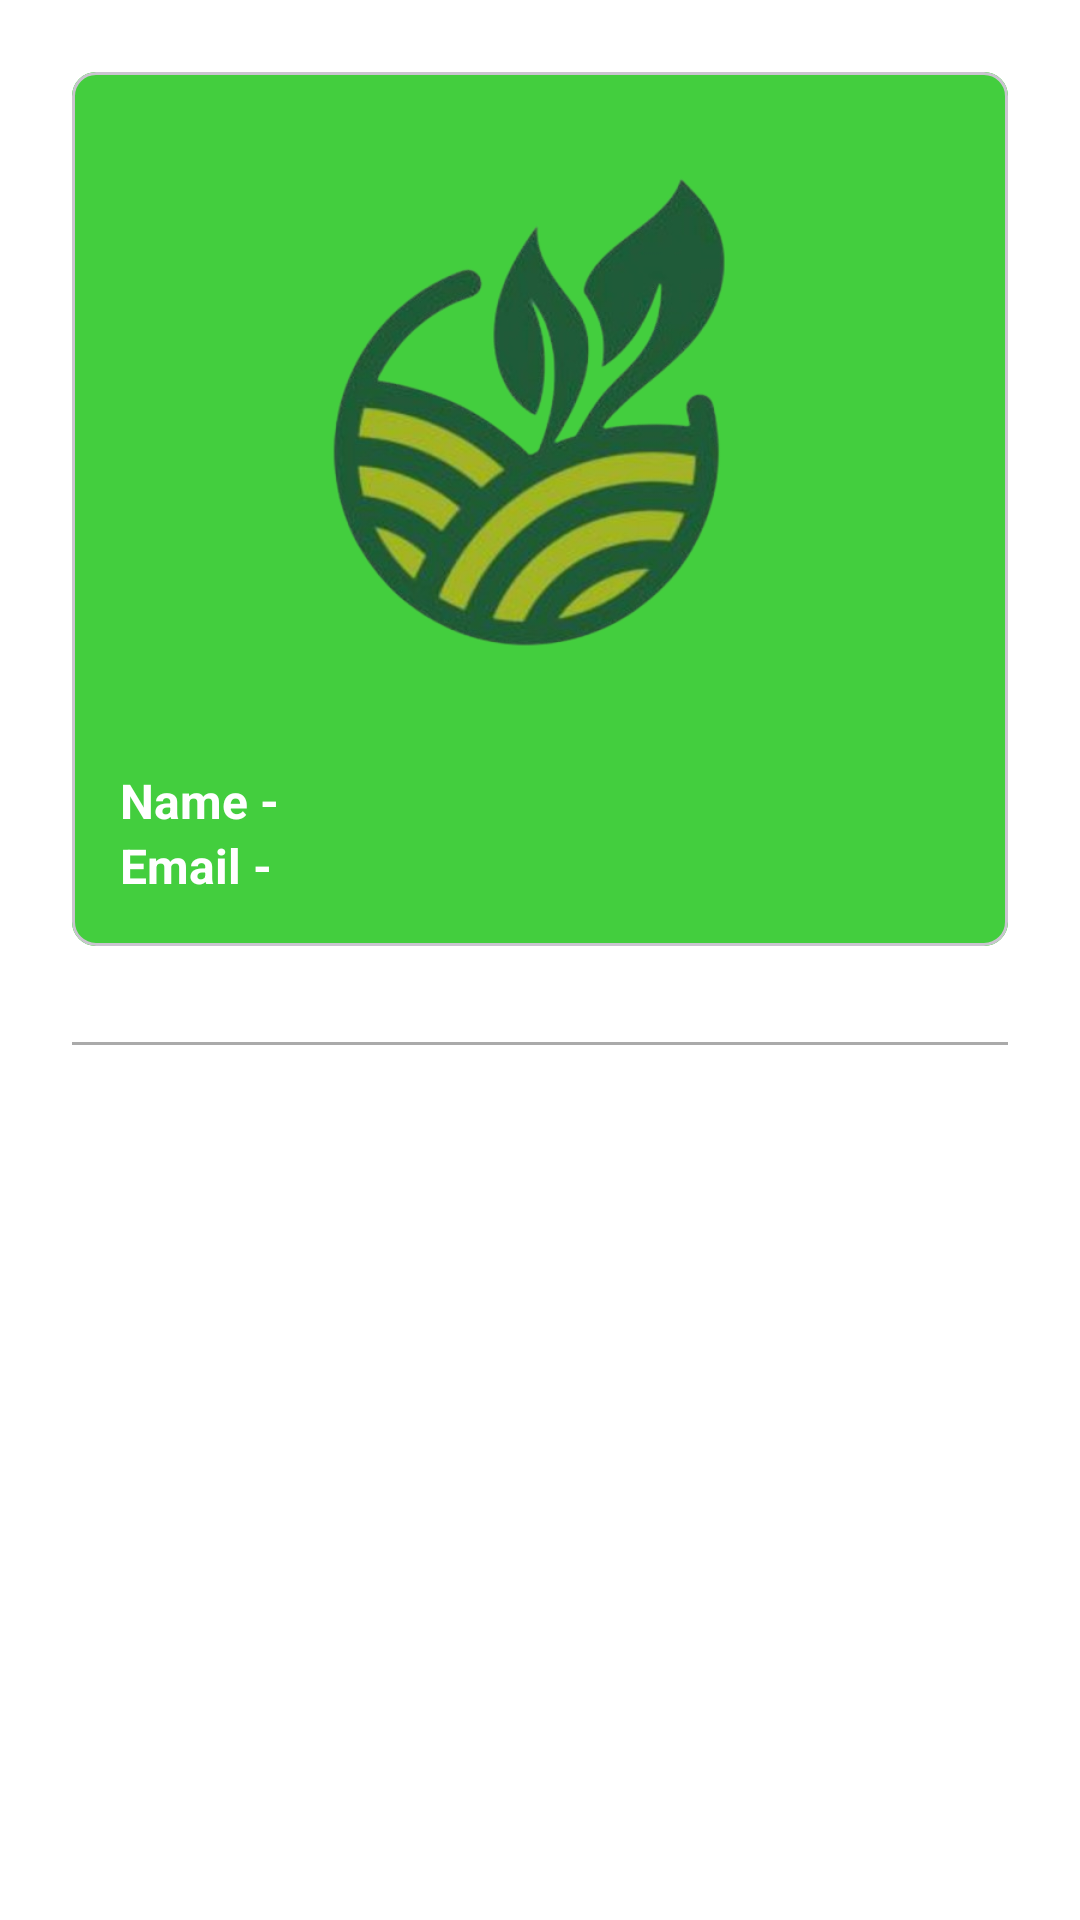

Write the Android layout XML for this screen, with the resource values it uses.
<!-- AndroidManifest.xml: application theme Theme.AgriSurvey -->
<!-- res/layout/fragment_profile.xml -->
<?xml version="1.0" encoding="utf-8"?>
<LinearLayout xmlns:android="http://schemas.android.com/apk/res/android"
    xmlns:app="http://schemas.android.com/apk/res-auto"
    xmlns:tools="http://schemas.android.com/tools"
    android:layout_width="match_parent"
    android:layout_height="match_parent"
    android:orientation="vertical"
    android:padding="24dp"
    tools:context=".ui.profile.ProfileFragment">

    <com.google.android.material.card.MaterialCardView
        android:layout_width="match_parent"
        android:layout_height="wrap_content"
        app:shapeAppearance="@style/ShapeAppearance.Material3.MediumComponent">

        <LinearLayout
            android:layout_width="match_parent"
            android:layout_height="match_parent"
            android:background="@color/colorPrimary"
            android:orientation="vertical"
            android:padding="16dp">

            <ImageView
                android:layout_width="match_parent"
                android:layout_height="200dp"
                android:layout_marginBottom="16dp"
                android:src="@drawable/logo_without_bg" />

            <TextView
                android:id="@+id/profileName"
                android:layout_width="match_parent"
                android:layout_height="wrap_content"
                android:text="@string/name_with_hyphen"
                android:textColor="@color/colorOnPrimary"
                android:textSize="16sp"
                android:textStyle="bold" />

            <TextView
                android:id="@+id/profileEmail"
                android:layout_width="match_parent"
                android:layout_height="wrap_content"
                android:text="@string/email_with_hyphen"
                android:textColor="@color/colorOnPrimary"
                android:textSize="16sp"
                android:textStyle="bold" />

        </LinearLayout>
    </com.google.android.material.card.MaterialCardView>


    <com.google.android.material.divider.MaterialDivider
        android:layout_width="match_parent"
        android:layout_height="wrap_content"
        android:layout_marginTop="32dp"
        android:layout_marginBottom="20dp"
        app:dividerColor="@android:color/darker_gray"
        app:dividerThickness="1dp" />

    
    <androidx.recyclerview.widget.RecyclerView
        android:id="@+id/menuRecyclerView"
        android:layout_width="match_parent"
        android:layout_height="wrap_content"
        android:clipToPadding="false"
        android:paddingBottom="24dp" />

</LinearLayout>
<!-- resources referenced by this layout -->
<resources>
  <color name="colorOnPrimary">#FFFFFF</color>
  <color name="colorPrimary">#43CE3E</color>
  <!-- drawable logo_without_bg: png bitmap (drawable, 163793 bytes) -->
  <string name="email_with_hyphen">Email -</string>
  <string name="name_with_hyphen">Name -</string>
  <style name="Theme.AgriSurvey" parent="Theme.Material3.Light.NoActionBar">
          
          <item name="colorPrimary">@color/colorPrimary</item>
          <item name="colorOnPrimary">@color/colorOnPrimary</item>
          <item name="colorPrimaryContainer">@color/colorPrimaryContainer</item>
          <item name="colorOnPrimaryContainer">@color/colorOnPrimaryContainer</item>
  
          
          <item name="colorSecondary">@color/colorSecondary</item>
          <item name="colorOnSecondary">@color/colorOnSecondary</item>
          <item name="colorSecondaryContainer">@color/colorSecondaryContainer</item>
          <item name="colorOnSecondaryContainer">@color/colorOnSecondaryContainer</item>
  
          
          <item name="android:colorBackground">@color/colorBackground</item>
          <item name="colorOnBackground">@color/colorOnBackground</item>
          <item name="colorSurface">@color/colorSurface</item>
          <item name="colorOnSurface">@color/colorOnSurface</item>
  
          
          <item name="shapeAppearanceSmallComponent">@style/ShapeAppearance.Material3.SmallComponent</item>
          <item name="shapeAppearanceMediumComponent">@style/ShapeAppearance.Material3.MediumComponent</item>
          <item name="shapeAppearanceLargeComponent">@style/ShapeAppearance.Material3.LargeComponent</item>
  
          
          
      </style>
  <color name="colorPrimaryContainer">#C8F9D2</color>
  <color name="colorOnPrimaryContainer">#000000</color>
  <color name="colorSecondary">#248F21</color>
  <color name="colorOnSecondary">#FFFFFF</color>
  <color name="colorSecondaryContainer">#B8EFB3</color>
  <color name="colorOnSecondaryContainer">#000000</color>
  <color name="colorBackground">#FFFFFF</color>
  <color name="colorOnBackground">#000000</color>
  <color name="colorSurface">#FFFFFF</color>
  <color name="colorOnSurface">#000000</color>
</resources>
